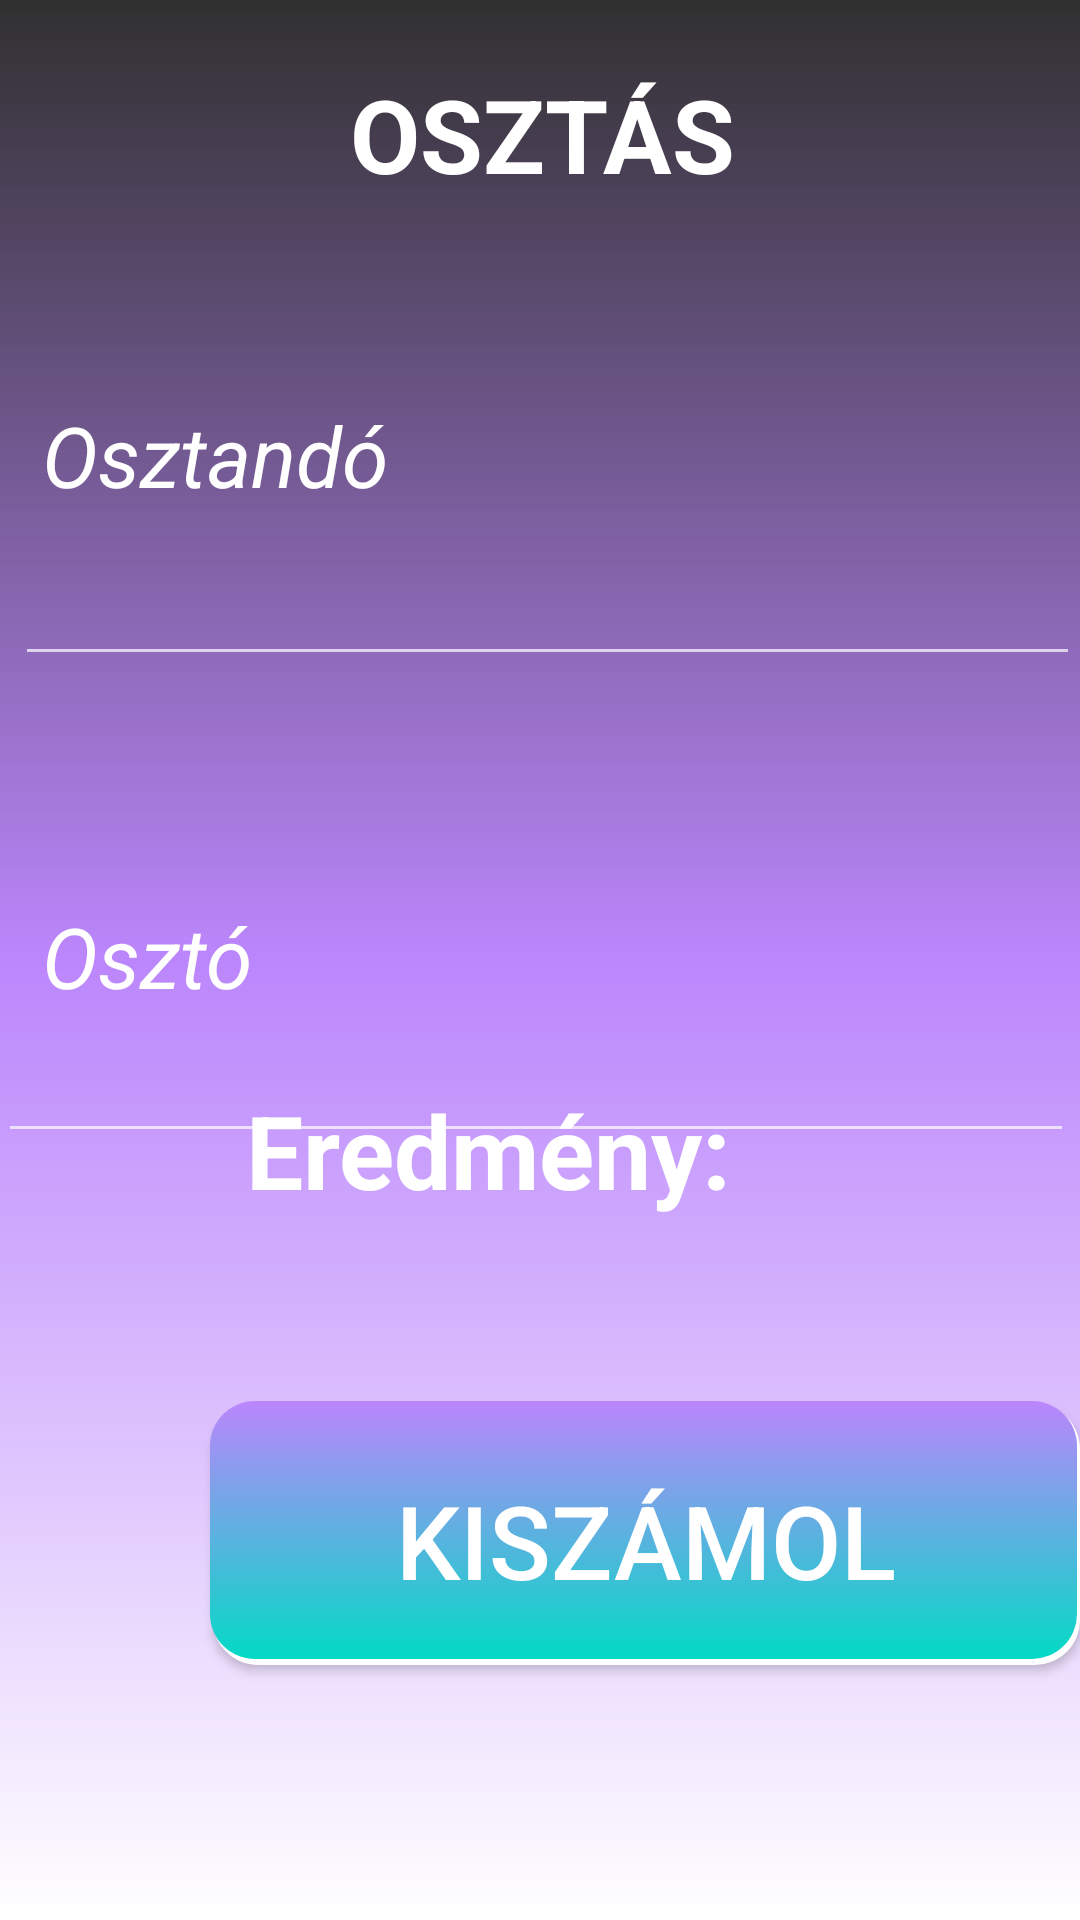

Write the Android layout XML for this screen, with the resource values it uses.
<!-- AndroidManifest.xml: application theme Theme.Szamologep -->
<!-- res/layout/activity_eloszt.xml -->
<?xml version="1.0" encoding="utf-8"?>
<RelativeLayout xmlns:android="http://schemas.android.com/apk/res/android"
    xmlns:app="http://schemas.android.com/apk/res-auto"
    xmlns:tools="http://schemas.android.com/tools"
    android:layout_width="match_parent"
    android:layout_height="match_parent"
    android:background="@drawable/background"
    tools:context=".ElosztActivity">

    <TextView
        android:id="@+id/textView"
        android:layout_width="match_parent"
        android:layout_height="wrap_content"
        android:layout_alignParentStart="true"
        android:layout_alignParentTop="true"
        android:layout_alignParentEnd="true"
        android:layout_marginStart="1dp"
        android:layout_marginTop="22dp"
        android:layout_marginEnd="-1dp"
        android:gravity="center_horizontal"
        android:text="OSZTÁS"
        android:textColor="@color/white"
        android:textSize="34sp"
        android:textStyle="bold"
        app:layout_constraintEnd_toEndOf="parent"
        app:layout_constraintHorizontal_bias="0.775"
        app:layout_constraintStart_toStartOf="parent" />

    <TextView
        android:id="@+id/Elsooszto"
        android:layout_width="wrap_content"
        android:layout_height="wrap_content"
        android:layout_alignParentStart="true"
        android:layout_alignParentTop="true"
        android:layout_marginStart="14dp"
        android:layout_marginTop="133dp"
        android:text="Osztandó"
        android:textColor="@color/white"
        android:textSize="28sp"
        android:textStyle="italic" />

    <EditText
        android:id="@+id/etOsztando"
        android:layout_width="match_parent"
        android:layout_height="wrap_content"
        android:layout_alignParentStart="true"
        android:layout_alignParentTop="true"
        android:layout_marginStart="5dp"
        android:layout_marginTop="184dp"
        android:ems="10"
        android:inputType="numberDecimal"
        android:textColor="@color/white"
        tools:layout_editor_absoluteX="-4dp"
        tools:layout_editor_absoluteY="150dp" />

    <TextView
        android:id="@+id/textView3"
        android:layout_width="wrap_content"
        android:layout_height="wrap_content"
        android:layout_alignParentStart="true"
        android:layout_alignParentTop="true"
        android:layout_marginStart="14dp"
        android:layout_marginTop="300dp"
        android:text="Osztó"
        android:textColor="@color/white"
        android:textSize="28sp"
        android:textStyle="italic" />

    <EditText
        android:id="@+id/etOszto"
        android:layout_width="match_parent"
        android:layout_height="wrap_content"
        android:layout_alignParentStart="true"
        android:layout_alignParentTop="true"
        android:layout_alignParentEnd="true"
        android:layout_marginStart="-1dp"
        android:layout_marginTop="343dp"
        android:layout_marginEnd="2dp"
        android:ems="10"
        android:inputType="numberDecimal"
        tools:layout_editor_absoluteX="2dp"
        tools:layout_editor_absoluteY="312dp" />

    <Button
        android:id="@+id/btnosztas"
        android:layout_width="290dp"
        android:layout_height="93dp"
        android:layout_alignParentStart="true"
        android:layout_alignParentBottom="true"
        android:layout_centerHorizontal="true"
        android:layout_marginStart="70dp"
        android:layout_marginBottom="80dp"
        android:background="@drawable/btnbackground"
        android:text="Kiszámol"
        android:textSize="34sp" />

    <TextView
        android:id="@+id/osztaseredmeny"
        android:layout_width="wrap_content"
        android:layout_height="wrap_content"
        android:layout_alignParentEnd="true"
        android:layout_alignParentBottom="true"
        android:layout_centerHorizontal="true"
        android:layout_marginEnd="116dp"
        android:layout_marginBottom="234dp"
        android:text="Eredmény:"
        android:textStyle="bold"
        android:textColor="@color/white"
        android:textSize="34sp" />
</RelativeLayout>
<!-- resources referenced by this layout -->
<resources>
  <!-- drawable background (drawable) -->
  <?xml version="1.0" encoding="utf-8"?>
  <shape xmlns:android="http://schemas.android.com/apk/res/android">
  
          <gradient android:angle="270"
              android:startColor="@color/ic_launcher_background"
              android:centerColor="@color/purple_200"
              android:endColor="@color/white" />
  
  
  </shape>
  <!-- drawable btnbackground (drawable) -->
  <?xml version="1.0" encoding="utf-8"?>
  <layer-list xmlns:android="http://schemas.android.com/apk/res/android">
      
      <item android:left="1dp" android:top="1dp" android:bottom="5dp">
          <shape>
              <solid android:color="@color/white" />
              <corners android:radius="15dp" />
          </shape>
      </item>
      
      <item android:bottom="7dp" android:right="1dp">
          <shape>
              <gradient android:angle="270"
                  android:startColor="@color/purple_200"
                  android:endColor="@color/teal_200"/>
              <corners android:radius="15dp" />
          </shape>
      </item>
  </layer-list>
  <style name="Theme.Szamologep" parent="Theme.AppCompat.NoActionBar">
          
          <item name="colorPrimary">@color/purple_500</item>
          <item name="colorPrimaryVariant">@color/purple_700</item>
          <item name="colorOnPrimary">@color/white</item>
          
          <item name="colorSecondary">@color/teal_200</item>
          <item name="colorSecondaryVariant">@color/teal_700</item>
          <item name="colorOnSecondary">@color/black</item>
          
          <item name="android:statusBarColor" tools:targetApi="l">@color/ic_launcher_background</item>
          
      </style>
  <!-- not gathered from this repository: default colours our renderer supplied (Android Studio template values) -->
  <color name="purple_200">#FFBB86FC</color>
  <color name="purple_500">#FF6200EE</color>
  <color name="purple_700">#FF3700B3</color>
  <color name="teal_200">#FF03DAC5</color>
  <color name="teal_700">#FF018786</color>
  <color name="black">#FF000000</color>
  <color name="white">#FFFFFFFF</color>
</resources>
